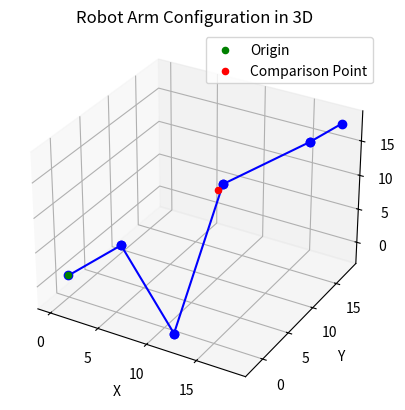

Generate this figure with matplotlib:
import matplotlib.pyplot as plt
from mpl_toolkits.mplot3d import Axes3D
import numpy as np
import math

def find_joint_angles(destination_point, link_lengths):
    x = destination_point[0]
    y = destination_point[1]
    z = destination_point[2]

    theta1 = math.atan(x/y)
    r = math.sqrt(pow(x,2)+ pow(y,2))
    r_squared = pow(r, 2)
    s = z - link_lengths[0]
    s_squared = pow(s, 2)

    theta3 = math.acos((r_squared + s_squared - pow(link_lengths[1], 2) - pow(link_lengths[2], 2))/(r_squared + s_squared))
    theta2 = math.asin(((link_lengths[1] + link_lengths[2]*math.cos(theta3))*s - link_lengths[2]*math.sin(theta3)*r)/(2*link_lengths[1]*link_lengths[2]))
    theta4 = -1*math.asin(math.sin(theta1)*math.cos(theta2-theta3)/math.cos(theta1))
    theta5 = math.acos(math.sin(theta1))

    joint_angles = [theta1, theta2, theta3, theta4, theta5]
    return joint_angles
    
def plot_graph(joint_angles, link_lengths, destination_point):
    origin = np.array([0, 0, 0])
    joint_positions = [origin]

    # Calculate joint positions based on the joint angles and link lengths
    for i in range(len(joint_angles)): # Adjust the math to calculate 3D point based off your robot
        angle = joint_angles[i]
        length = link_lengths[i]
        x = joint_positions[-1][0] + length * np.cos(angle)
        y = joint_positions[-1][1] + length * np.sin(angle)
        z = joint_positions[-1][2] + length * np.sin(angle)  # Adjust for 3D
        joint_positions.append(np.array([x, y, z]))

    # Create a 3D plot
    fig = plt.figure()
    ax = fig.add_subplot(111, projection='3d')

    # Plot the links of the robot arm
    for i in range(1, len(joint_positions)):
        x_values = [joint_positions[i - 1][0], joint_positions[i][0]]
        y_values = [joint_positions[i - 1][1], joint_positions[i][1]]
        z_values = [joint_positions[i - 1][2], joint_positions[i][2]]
        ax.plot(x_values, y_values, z_values, 'b-o')

    # Plot the comparison point and origin
    ax.scatter(origin[0], origin[1], origin[2], c='green', marker='o', label='Origin')
    ax.scatter(destination_point[0], destination_point[1], destination_point[2], c='red', marker='o', label='Comparison Point')

    ax.set_xlabel('X')
    ax.set_ylabel('Y')
    ax.set_zlabel('Z')
    ax.set_title('Robot Arm Configuration in 3D')
    ax.legend()
    plt.show()

def main():
    link_lengths = [5, 10, 12.5, 8, 3]
    destination_point = [10, 10, 10]

    joint_angles = find_joint_angles(destination_point, link_lengths)

    plot_graph(joint_angles, link_lengths, destination_point)

if __name__ == "__main__":
    main()